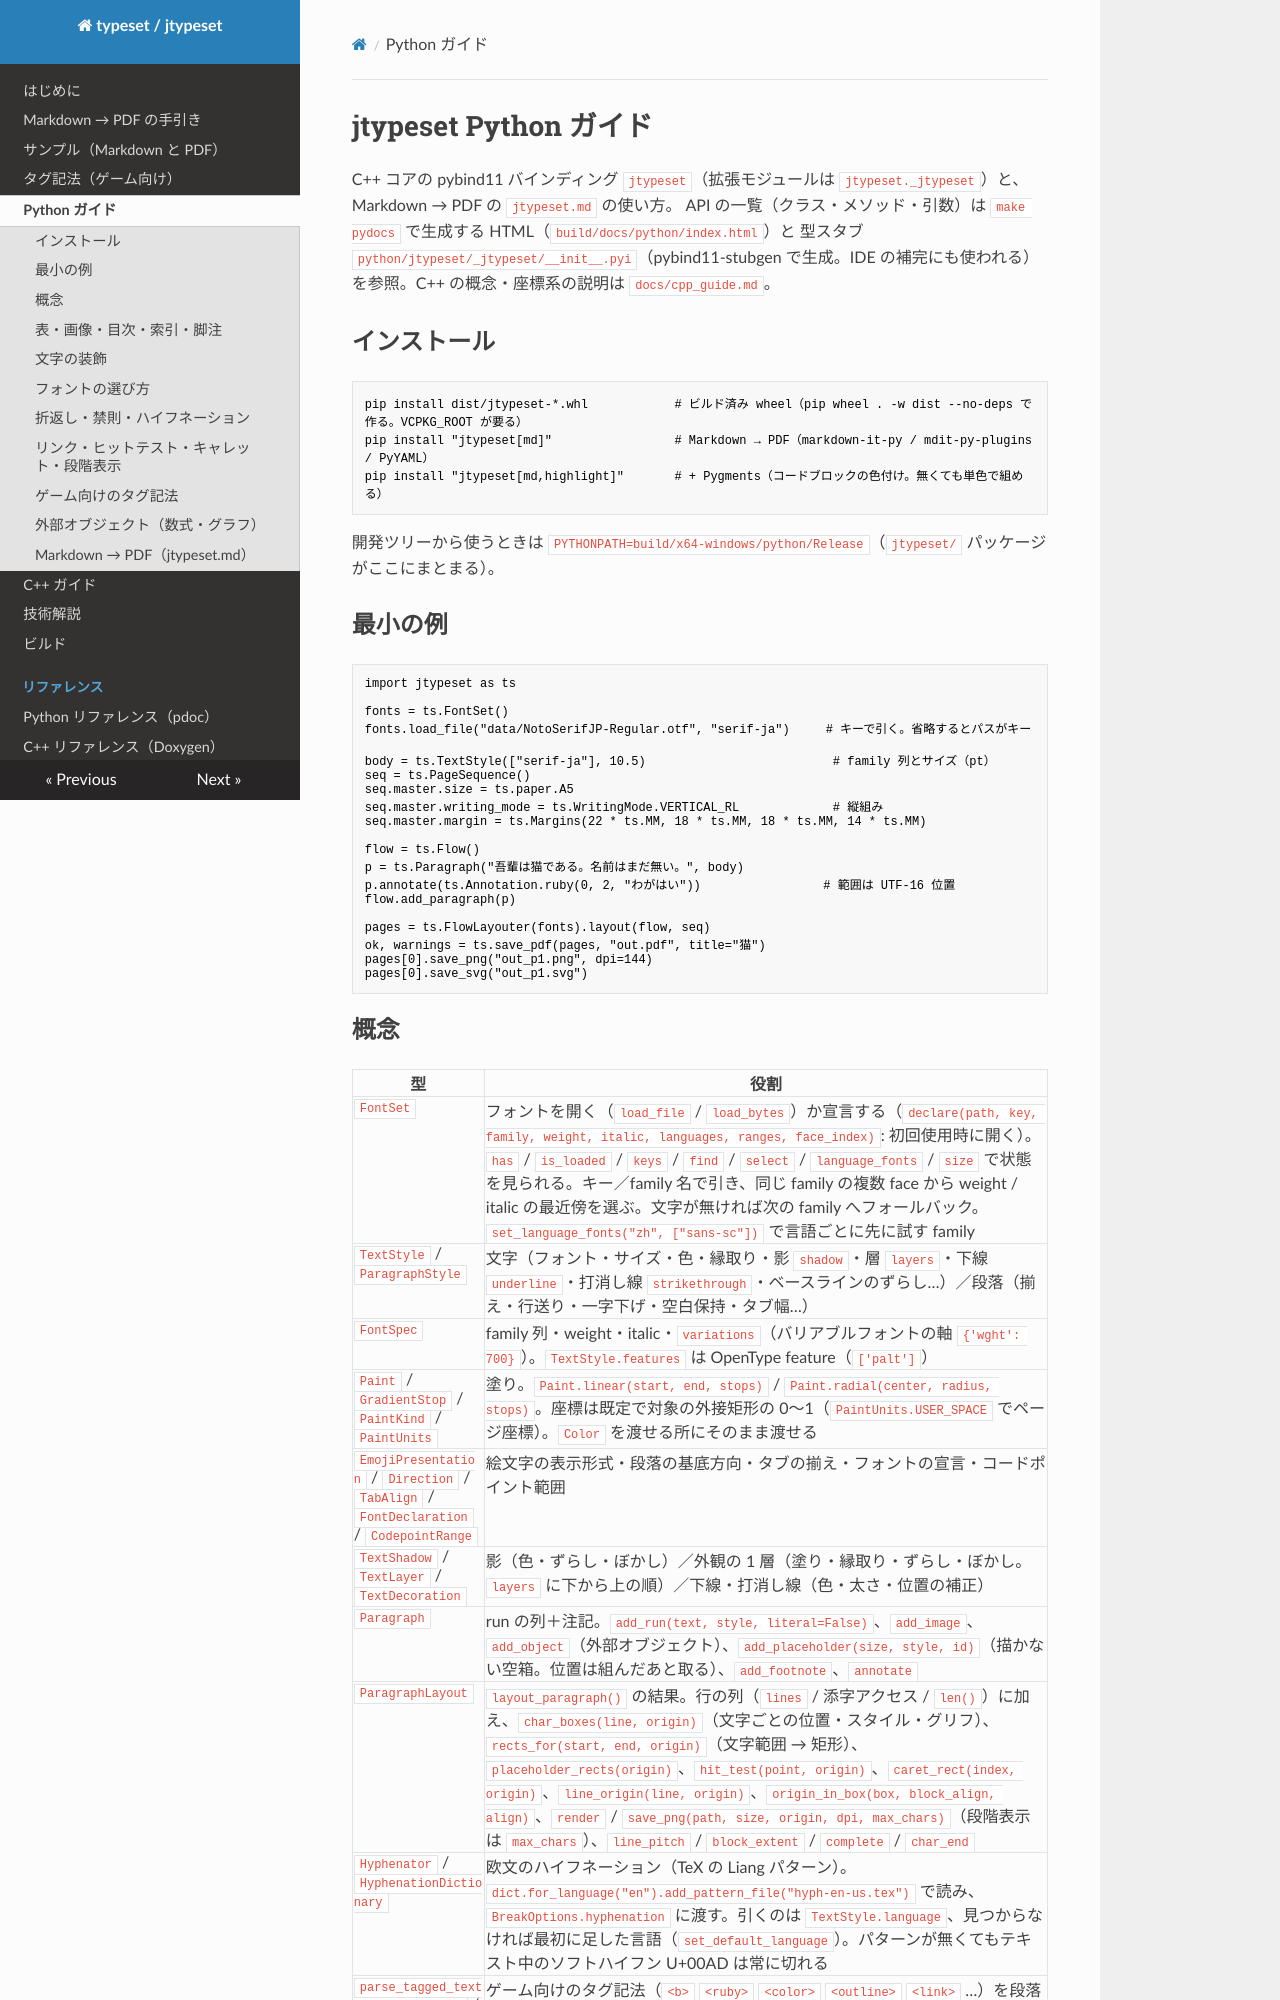

repository: wamsoft/jtypeset · page: python_guide/index.html · generator: mkdocs

# jtypeset Python ガイド

C++ コアの pybind11 バインディング `jtypeset`（拡張モジュールは `jtypeset._jtypeset`）と、Markdown → PDF の `jtypeset.md` の使い方。
API の一覧（クラス・メソッド・引数）は `make pydocs` で生成する HTML（`build/docs/python/index.html`）と
型スタブ `python/jtypeset/_jtypeset/__init__.pyi`（pybind11-stubgen で生成。IDE の補完にも使われる）を参照。C++ の概念・座標系の説明は `docs/cpp_guide.md`。

## インストール

```bash
pip install dist/jtypeset-*.whl            # ビルド済み wheel（pip wheel . -w dist --no-deps で作る。VCPKG_ROOT が要る）
pip install "jtypeset[md]"                 # Markdown → PDF（markdown-it-py / mdit-py-plugins / PyYAML）
pip install "jtypeset[md,highlight]"       # + Pygments（コードブロックの色付け。無くても単色で組める）
```

開発ツリーから使うときは `PYTHONPATH=build/x64-windows/python/Release`（`jtypeset/` パッケージがここにまとまる）。

## 最小の例

```python
import jtypeset as ts

fonts = ts.FontSet()
fonts.load_file("data/NotoSerifJP-Regular.otf", "serif-ja")     # キーで引く。省略するとパスがキー

body = ts.TextStyle(["serif-ja"], 10.5)                          # family 列とサイズ（pt）
seq = ts.PageSequence()
seq.master.size = ts.paper.A5
seq.master.writing_mode = ts.WritingMode.VERTICAL_RL             # 縦組み
seq.master.margin = ts.Margins(22 * ts.MM, 18 * ts.MM, 18 * ts.MM, 14 * ts.MM)

flow = ts.Flow()
p = ts.Paragraph("吾輩は猫である。名前はまだ無い。", body)
p.annotate(ts.Annotation.ruby(0, 2, "わがはい"))                 # 範囲は UTF-16 位置
flow.add_paragraph(p)

pages = ts.FlowLayouter(fonts).layout(flow, seq)
ok, warnings = ts.save_pdf(pages, "out.pdf", title="猫")
pages[0].save_png("out_p1.png", dpi=144)
pages[0].save_svg("out_p1.svg")
```
